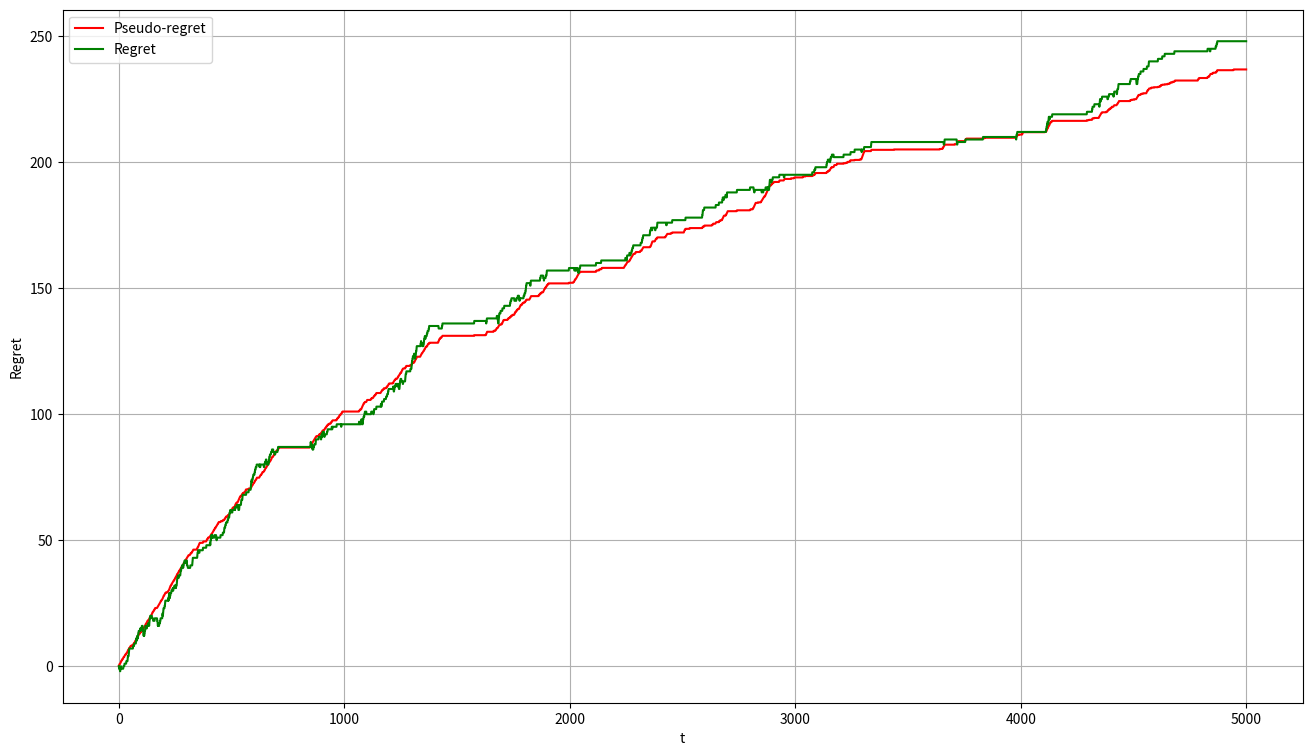
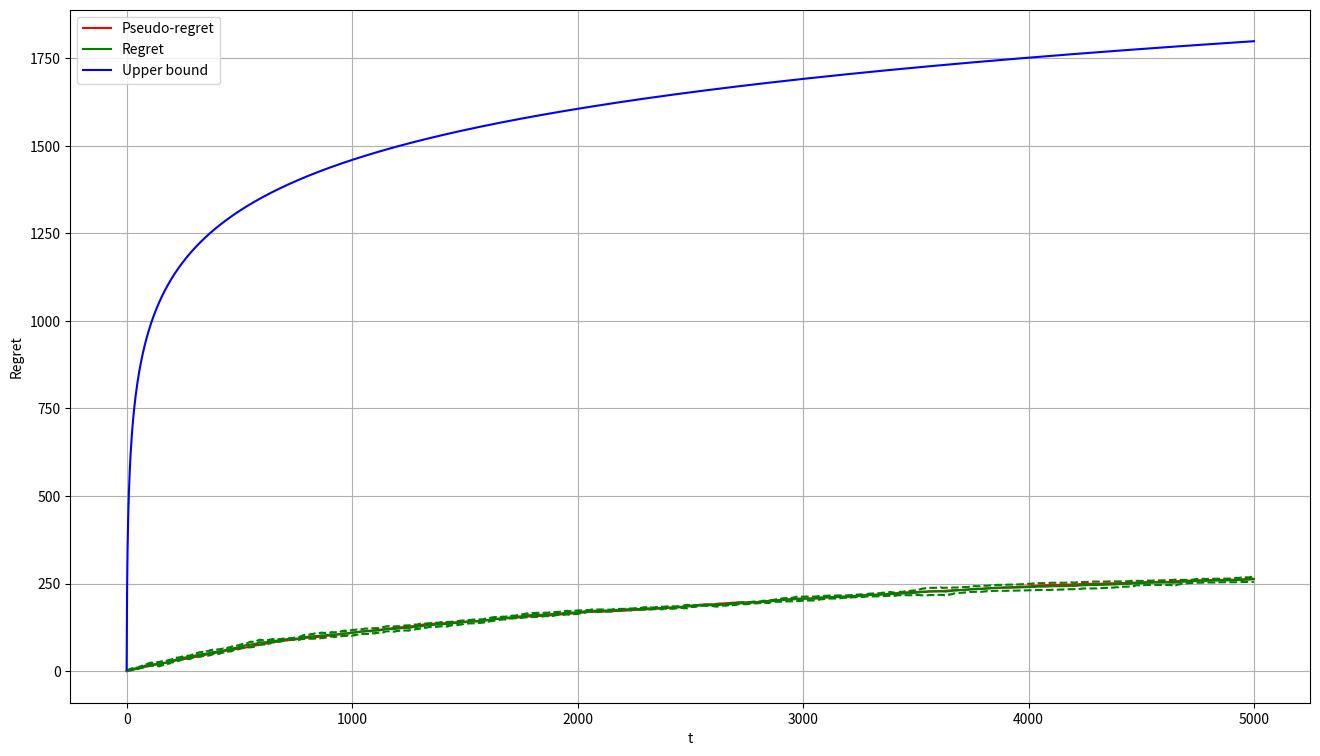
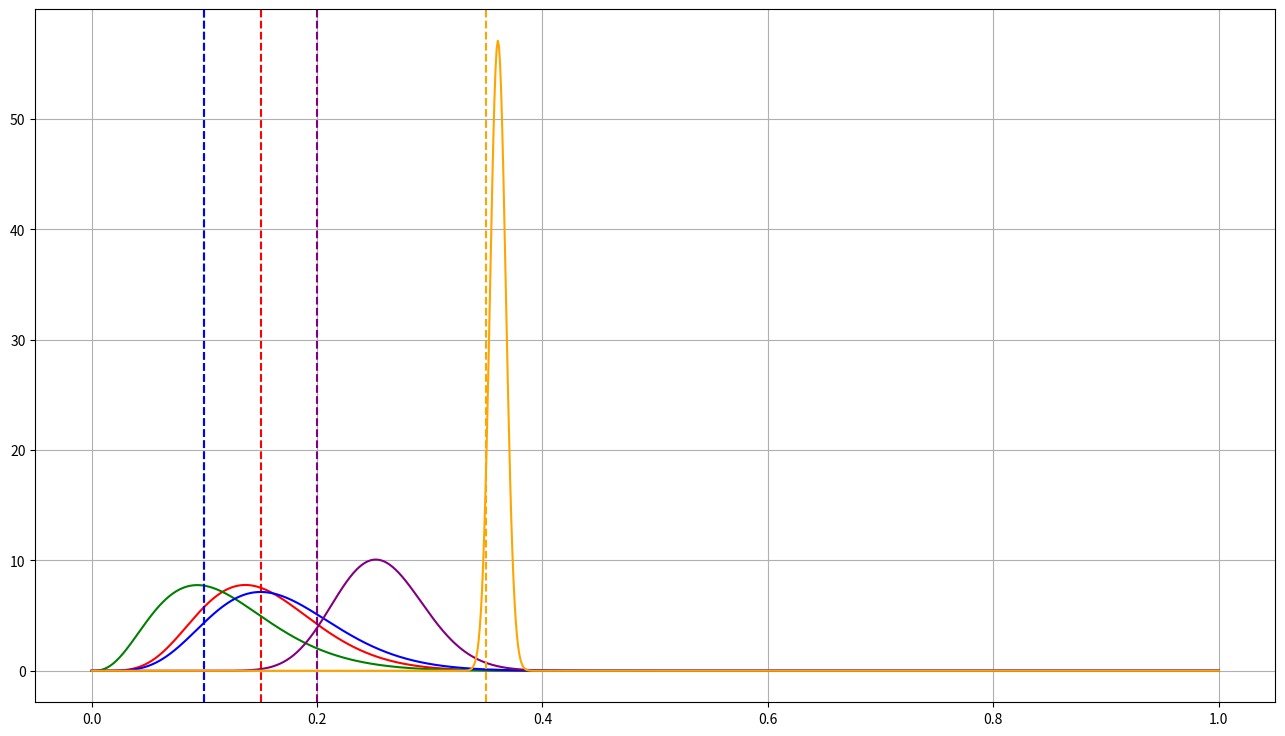
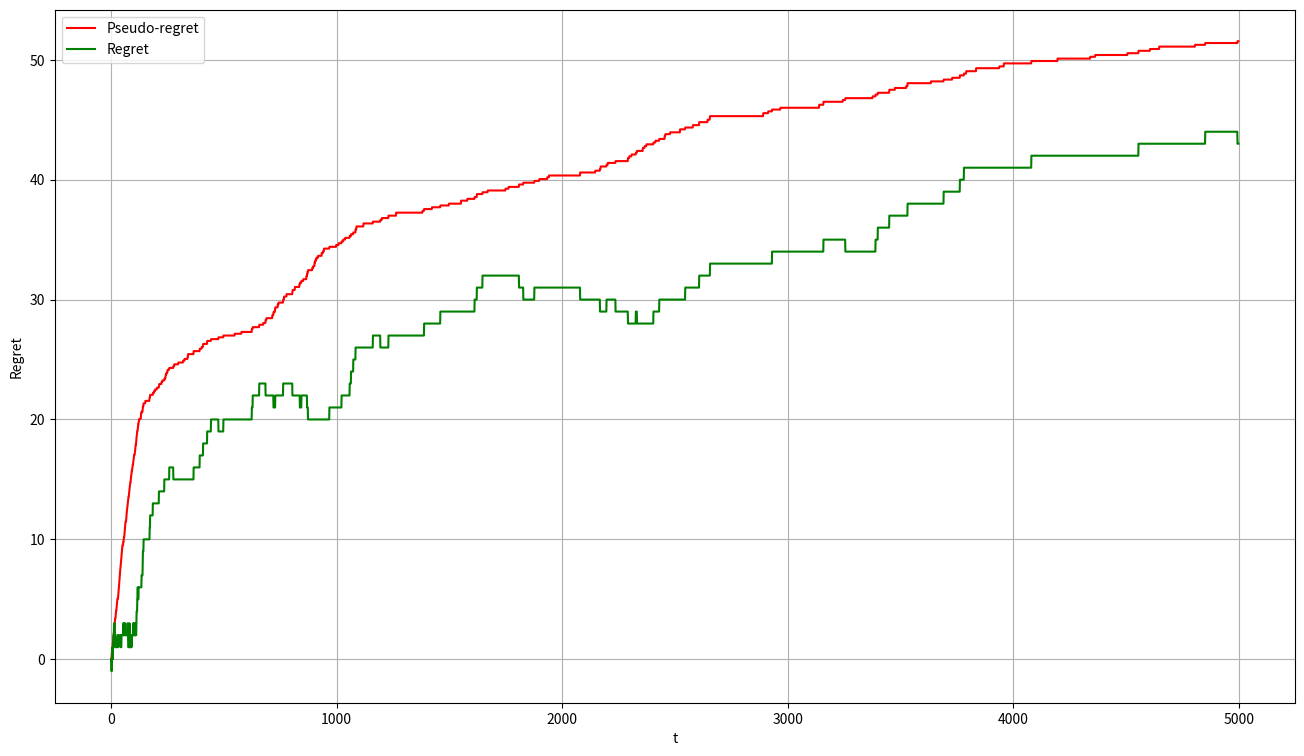
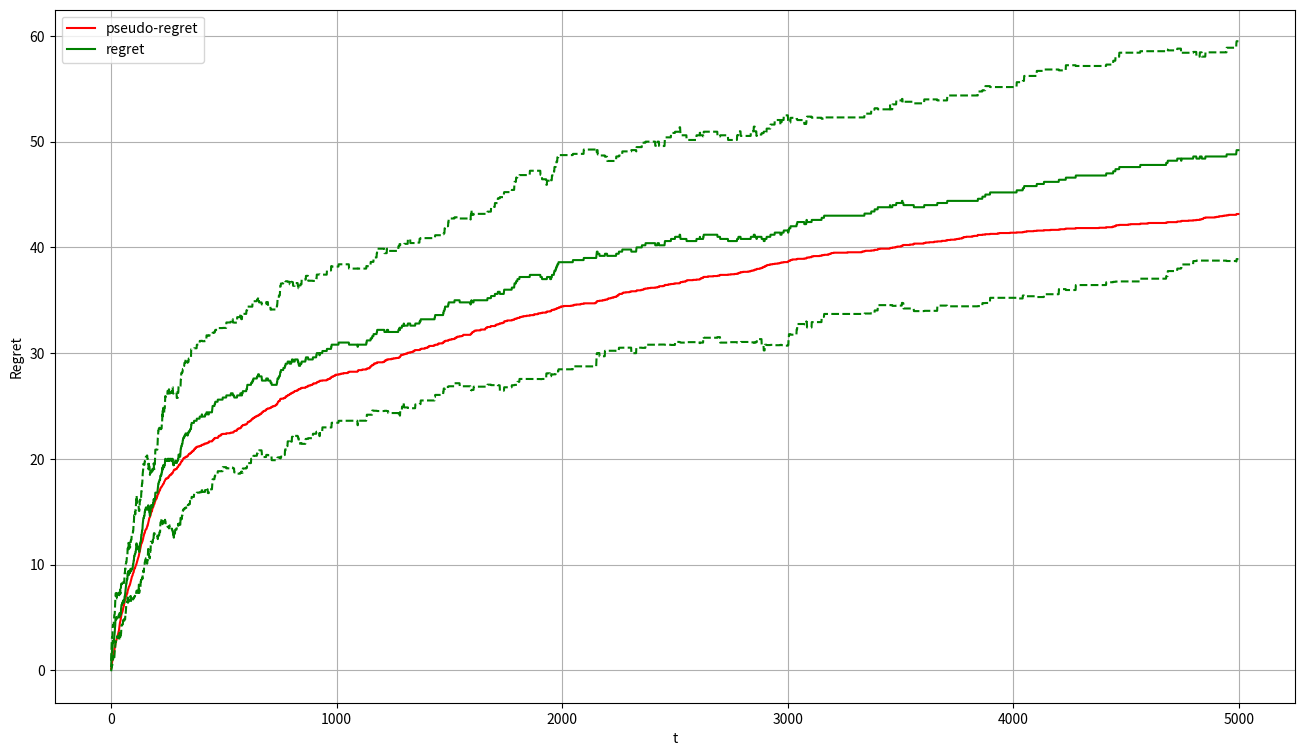

Source code (Python) for these figures, in order:
# -*- coding: utf-8 -*-
"""09_Multi_Armed_Bandits.ipynb

Automatically generated by Colab.

Original file is located at
    https://colab.research.google.com/<link-removed>

#Multi-Armed Bandit
In this exercise session we will consider the UCB1 and TS algorithms as examples of frequentist
and Bayesian MAB algorithms, respectively, for the solutions of the stochastic
MAB problem.

Let us instantiate a stochastic MAB environment with 5 arms with Bernoulli reward:
"""

import numpy as np
import matplotlib.pyplot as plt

#Set the environment
exp_reward = np.array([0.15, 0.1, 0.1, 0.2, 0.35, 0.2])
n_arms = len(exp_reward)
opt = np.max(exp_reward)
idx_opt = np.argmax(exp_reward)
deltas = opt - exp_reward
deltas = np.array([delta for delta in deltas if delta > 0])

#Time horizon
T = 5000

"""Recall that in this example we are aware of the environment, while in real-world applications we do not have the model of the environment, therefore selecting the optimal arm is not a viable operation.

Instead, we want to resort to an online approach to minimize the loss due to the learning of the optimal arm.

## UCB1
As a first algorithm we will implement the UCB1 algorithm, which uses **upper confidence bounds** to select the arm to pull for the next round.

We recap here the main steps of the algorithm:
- For each time step $t$
- Compute $\hat{R}_t(a_l) = \frac{\sum_{j = 1}^{t-1} r_{a_{i_j},j} \ \boldsymbol{1} \left\{ a_{i_j} = a_{l} \right\}}{N_t(a_l) } \ \ \forall a_l$
- Compute $B_t(a_l) = \sqrt{\frac{2\log t}{N_t(a_l)}} \ \ \forall a_l$
- Play arm $a_{i_t} = \arg \max_{a_l \in \mathcal{A}} \left\{ \hat{R}_t(a_l) + B_t(a_l) \right\}$

After the execution of the algorithm we would like to evaluate its performances.
In this
case, as usual in the MAB literature, we resort to the concept of expected pseudo-regret:
$$L_T = T R^* - \mathbb{E} \left[ \sum_{t = 1}^T R(a_{i_t}) \right] = \sum_{a_i \in \mathcal{A} : \Delta_i > 0} \mathbb{E}[N_T(a_i)] \Delta_i$$

A first approximated version of the regret can be computed as follows:
$$\tilde{L}_T = \sum_{t = 1}^T [r_{a^*}-r_{a_{i_t}}]$$


Let's see how it can be implemented:
"""

def UCB1():
  ucb1_criterion = np.zeros(n_arms)
  expected_payoffs = np.zeros(n_arms)
  number_of_pulls = np.zeros(n_arms)

  regret = np.array([])
  pseudo_regret = np.array([])

  for t in range(T):
      #Select an arm
      if t < n_arms:
        pulled_arm = t  # round robin for the first n steps
      else:
        idxs = np.argwhere(ucb1_criterion == ucb1_criterion.max()).reshape(-1)  # there can be more arms with max value
        pulled_arm = np.random.choice(idxs) #arbitrary

      #Pull an arm
      reward = np.random.binomial(1, exp_reward[pulled_arm]) #Bernoulli reward
      if pulled_arm != idx_opt:
        reward_opt = np.random.binomial(1, exp_reward[idx_opt])
      else:
        reward_opt = reward

      #Update UCB1
      number_of_pulls[pulled_arm] = number_of_pulls[pulled_arm] + 1
      expected_payoffs[pulled_arm] = ((expected_payoffs[pulled_arm] * (number_of_pulls[pulled_arm] - 1.0) + reward) /
                                      number_of_pulls[pulled_arm]) # update sample mean for the selected arm
      if t >= n_arms:
        for k in range(0, n_arms):
          ucb1_criterion[k] = expected_payoffs[k] + np.sqrt(2 * np.log(t) / number_of_pulls[k])

      #Store results
      regret = np.append(regret, reward_opt - reward)
      pseudo_regret = np.append(pseudo_regret, opt - exp_reward[pulled_arm])
  return regret, pseudo_regret

regret, pseudo_regret = UCB1()

"""An example of the execution of the UCB1 algorithm is available at:
[redacted]

Here we compare the approximated regret with the expected pseudo-regret we obtained with a single run:
"""

plt.figure(figsize=(16,9))
plt.ylabel("Regret")
plt.xlabel("t")
plt.plot(np.cumsum(pseudo_regret), color='r', label='Pseudo-regret')
plt.plot(np.cumsum(regret), color='g', label='Regret')
plt.legend()
plt.grid()
plt.show()

"""Notice that the expected pseudo-regret is monotonically increasing over time, and, conversely, the regret might also decrease.

However, to evaluate the performance of our approach in the correct way we also have to average between multiple runs, in order to take into account the  of the environment randomness. To evalate the uncertainty of the estimates, we also add the $95\%$ confidence intervals.
"""

n_repetitions = 5
regrets, pseudo_regrets = np.zeros((n_repetitions, T)), np.zeros((n_repetitions, T))
for i in range(n_repetitions):
  regrets[i], pseudo_regrets[i] = UCB1()

# Compute the cumulative sum
cumu_regret = np.cumsum(regrets, axis=1)
cumu_pseudo_regret = np.cumsum(pseudo_regrets, axis=1)

# Take the average over different runs
avg_cumu_regret = np.mean(cumu_regret, axis=0)
avg_cumu_pseudo_regret = np.mean(cumu_pseudo_regret, axis=0)

std_cumu_regret = np.std(cumu_regret, axis=0)
std_cumu_pseudo_regret = np.std(cumu_pseudo_regret, axis=0)

"""We also want to understand wheter we are respecting the UCB1 upper bound:
	$$L_T \leq  8 \log T \sum_{a_i \in \mathcal{A}: \Delta_i > 0} \frac{1}{\Delta_i} + \left(1 + \frac{\pi^2}{3} \right) \sum_{a_i \in \mathcal{A}: \Delta_i > 0} \Delta_i$$
"""

ucb1_upper_bound = np.array([8*np.log(t)*sum(1/deltas) + (1 + np.pi**2/3)*sum(deltas)
                             for t in range(1,T+1)])

plt.figure(figsize=(16,9))
plt.ylabel("Regret")
plt.xlabel("t")
plt.plot(avg_cumu_pseudo_regret, color='r', label='Pseudo-regret')

plt.plot(avg_cumu_regret + 1.96 * std_cumu_regret / np.sqrt(n_repetitions), linestyle='--', color='g')
plt.plot(avg_cumu_regret, color='g', label='Regret')
plt.plot(avg_cumu_regret - 1.96 * std_cumu_regret / np.sqrt(n_repetitions), linestyle='--', color='g')
plt.plot(ucb1_upper_bound, color='b', label='Upper bound')

plt.legend()
plt.grid()
plt.show()

"""##Thompson Sampling
In this second example we are resorting to a Bayesian method.
For each arm we use a uniform distribution as prior for the expected value of the reward, i.e., $\mu_i \sim Beta(1, 1) = U([0, 1])$.
During the learning process we update the beta distribution using the posterior provided by the reward:
*   if we observe a success: we update the $\alpha$ parameter of the Beta increasing its value by one
*   if we observe a failure: we update the $\beta$ parameter of the Beta increasing its value by one

Formally:



"""

def thompson_sampling():
  T = 5000
  beta_parameters = np.ones((n_arms,2))

  regret = np.array([])
  pseudo_regret = np.array([])

  for t in range(1,T+1):
      #Select an arm
      samples = np.random.beta(beta_parameters[:,0], beta_parameters[:,1])
      pulled_arm =  np.argmax(samples)

      #Pull an arm
      reward = np.random.binomial(1, exp_reward[pulled_arm]) #Bernoulli reward
      if pulled_arm != idx_opt:
        reward_opt = np.random.binomial(1, exp_reward[idx_opt])
      else:
        reward_opt = reward

      #Update TS
      beta_parameters[pulled_arm,0] =  beta_parameters[pulled_arm,0] + reward
      beta_parameters[pulled_arm,1] =  beta_parameters[pulled_arm,1] + 1.0 - reward

      #Store results
      regret = np.append(regret, reward_opt - reward)
      pseudo_regret = np.append(pseudo_regret, opt - exp_reward[pulled_arm])
  return regret, pseudo_regret, beta_parameters

"""As before, we start analysing the single run"""

regret, pseudo_regret, beta_parameters = thompson_sampling()

print(beta_parameters)

"""Notice how the parameters for the arms with larger expected rewards have larger values, meaning that during the learning process we selected those arms more often than the others.

An example of the execution of the TS algorithm is available at:
https://drive.google.com/file/d/1CC1YVM06-AEWQ71dXxoZPNBDUZpjeWSo/view?usp=sharing
"""

from scipy.stats import beta
import matplotlib.pyplot as plt
plt.figure(figsize=(16, 9))
x = np.linspace(0,1,1000)
colors = ['red', 'green', 'blue', 'purple', 'orange']
for params, rew, color in zip(beta_parameters, exp_reward, colors):
  rv = beta(*params)
  plt.plot(x, rv.pdf(x), color=color)
  plt.axvline(rew, linestyle='--', color=color)
plt.grid()
plt.show()

plt.figure(figsize=(16,9))
plt.ylabel("Regret")
plt.xlabel("t")
plt.plot(np.cumsum(pseudo_regret), label='Pseudo-regret', color='r')
plt.plot(np.cumsum(regret), label='Regret', color='g')
plt.legend()
plt.grid()
plt.show()

n_repetitions = 5
regrets, pseudo_regrets = np.zeros((n_repetitions, T)), np.zeros((n_repetitions, T))
for i in range(n_repetitions):
  regrets[i], pseudo_regrets[i], _ = thompson_sampling()

# Compute the cumulative sum
cumu_regret = np.cumsum(regrets, axis=1)
cumu_pseudo_regret = np.cumsum(pseudo_regrets, axis=1)

# Take the average over different runs
avg_cumu_regret = np.mean(cumu_regret, axis=0)
avg_cumu_pseudo_regret = np.mean(cumu_pseudo_regret, axis=0)

std_cumu_regret = np.std(cumu_regret, axis=0)
std_cumu_pseudo_regret = np.std(cumu_pseudo_regret, axis=0)

plt.figure(figsize=(16,9))
plt.ylabel("Regret")
plt.xlabel("t")
plt.plot(avg_cumu_pseudo_regret, color='r', label='pseudo-regret')
plt.plot(avg_cumu_regret + std_cumu_regret, linestyle='--', color='g')
plt.plot(avg_cumu_regret, color='g', label='regret')
plt.plot(avg_cumu_regret - std_cumu_regret, linestyle='--', color='g')
plt.legend()
plt.grid()
plt.show()

"""# Homeworks

##MAB Lower bound

Visualize the regret Lower bound for stochastic MAB problems.
Check if there exists a Lower bound which does not requires to know the distribution, i.e., that does not require to know the arms' gaps $\Delta_i$ and visualize it.
"""

# TODO

"""## Thompson Sampling Upper Bound
Visualize the pseudo regret and the Upper bound for the considered problem provided by TS algorithm.
"""

# TODO

"""## Adversarial MAB

Model an adversarial MAB environment with $5$ arms and $\{0,1\}$ rewards. A suggestion is to consider an adversary which decides the rewards for all the rounds in advance.
"""

# TODO

"""## EXP3

Implement the EXP3 algorithm for adversarial bandit defined in the MAB setting defined before. Compute the expected regret and compare it with the theoretical upper and lower bounds.
"""

# TODO